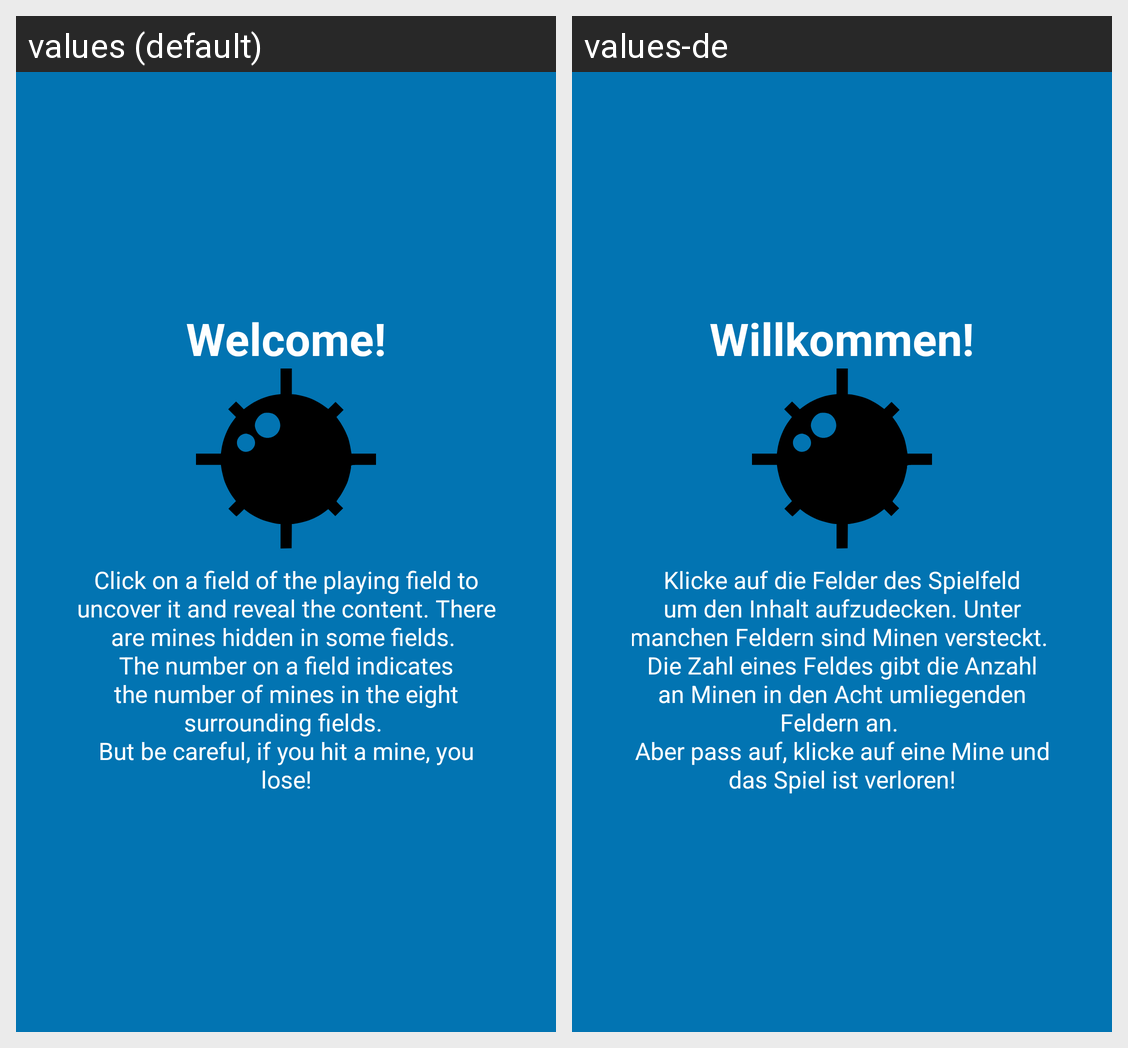

Translations of the strings shown on this Android screen, per locale in the grid:
Android screen res/layout/tutorial_slide1.xml rendered under 2 locales, left to right: values (default), values-de. Device: Nexus 5 (rendered at 1080×1920; each locale shown at half size, 540×960, under a caption strip naming it); theme AppTheme.
Strings drawn on this screen, with the default value and each locale's value (text and hints the layout hard-codes, and strings that could not be matched under every locale, appear in the picture but are not listed):

slide1_heading
  values: Welcome!
  values-de: Willkommen!

slide1_text
  values: Click on a field of the playing field to uncover it and reveal the content. There are mines hidden in some fields. 
      The number on a field indicates the number of mines in the eight surrounding fields. 
      But be careful, if you hit a mine, you lose!
  values-de: Klicke auf die Felder des Spielfeld um den Inhalt aufzudecken. Unter manchen Feldern sind Minen versteckt. 
      Die Zahl eines Feldes gibt die Anzahl an Minen in den Acht umliegenden Feldern an. 
      Aber pass auf, klicke auf eine Mine und das Spiel ist verloren!
